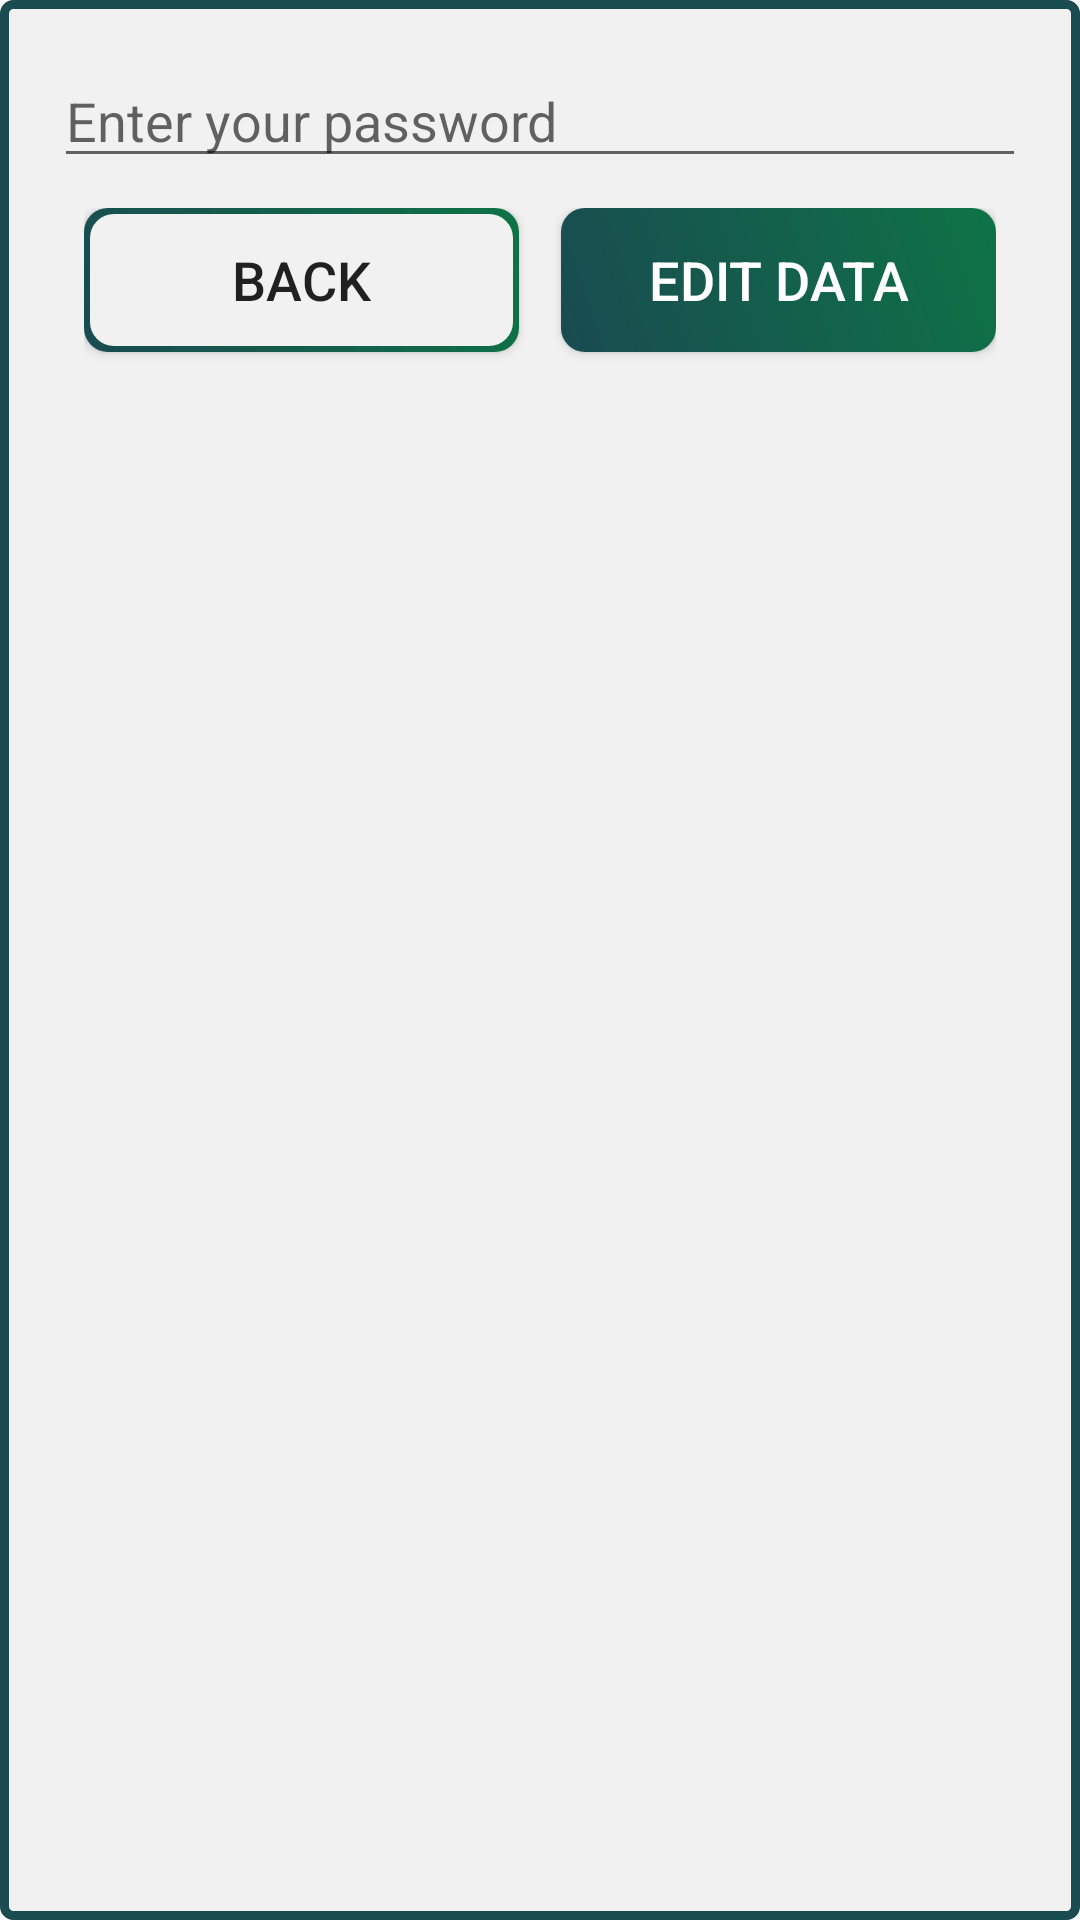

Reconstruct the res/layout file that produces this screen, plus the resources it refers to.
<!-- AndroidManifest.xml: application theme AppTheme -->
<!-- res/layout/dialog_password_security.xml -->
<?xml version="1.0" encoding="utf-8"?>
<LinearLayout xmlns:android="http://schemas.android.com/apk/res/android"
    xmlns:app="http://schemas.android.com/apk/res-auto"
    xmlns:tools="http://schemas.android.com/tools"
    android:layout_width="350dp"
    android:layout_height="wrap_content"
    android:background="@drawable/dialog_style"
    android:gravity="center_horizontal"
    android:orientation="vertical"
    android:padding="18dp">


    <EditText
        android:id="@+id/dialog_editText_password"
        android:layout_width="fill_parent"
        android:layout_height="wrap_content"
        android:gravity="center_vertical"
        android:hint="@string/enter_your_password"
        android:inputType="textPassword" />

    <androidx.constraintlayout.widget.ConstraintLayout
        android:layout_width="match_parent"
        android:layout_height="match_parent"
        android:padding="10sp">

        <Button
            android:id="@+id/password_security_btn_cancel"
            android:layout_width="wrap_content"
            android:layout_height="wrap_content"
            android:background="@drawable/btn_secondary"
            android:padding="5dp"
            android:text="@string/back"
            android:textSize="18sp"
            app:layout_constraintEnd_toEndOf="parent"
            app:layout_constraintHorizontal_bias="0.0"
            app:layout_constraintStart_toStartOf="parent"
            app:layout_constraintTop_toTopOf="parent" />

        <Button
            android:id="@+id/password_security_btn_confirm"
            android:layout_width="wrap_content"
            android:layout_height="wrap_content"
            android:background="@drawable/btn_primary"
            android:padding="5dp"
            android:text="@string/edita_data"
            android:textColor="#FFFFFF"
            android:textSize="18sp"
            app:layout_constraintEnd_toEndOf="parent"
            app:layout_constraintHorizontal_bias="1.0"
            app:layout_constraintStart_toStartOf="parent"
            app:layout_constraintTop_toTopOf="parent" />
    </androidx.constraintlayout.widget.ConstraintLayout>

</LinearLayout>
<!-- resources referenced by this layout -->
<resources>
  <!-- drawable btn_primary (drawable) -->
  <?xml version="1.0" encoding="utf-8"?>
  <shape xmlns:android="http://schemas.android.com/apk/res/android" android:shape="rectangle" >
      <gradient
          android:startColor="@color/colorPrimaryBlue"
          android:endColor="@color/colorPrimaryGreen"
          android:angle="45"/>
      <size android:width="145dp"
          android:height="45dp"/>
      <corners android:radius="8dp"/>
  </shape>
  <!-- drawable btn_secondary (drawable) -->
  <?xml version="1.0" encoding="utf-8"?>
  <layer-list xmlns:android="http://schemas.android.com/apk/res/android" >
  <item>
      <shape android:shape="rectangle" >
          <gradient
              android:angle="45"
              android:startColor="@color/colorPrimaryBlue"
              android:endColor="@color/colorPrimaryGreen"
              android:type="linear" />
          <corners android:radius="8dp"/>
          <size android:width="145dp"
              android:height="45dp"/>
  
      </shape>
  </item>
  
  <item
      android:bottom="2dp"
      android:left="2dp"
      android:right="2dp"
      android:top="2dp">
      <shape android:shape="rectangle" >
          <solid android:color="@color/colorPrimaryBackground" />
          <corners android:radius="8dp"/>
      </shape>
  </item>
  
  </layer-list>
  <!-- drawable dialog_style (drawable) -->
  <?xml version="1.0" encoding="utf-8"?>
  <shape
      xmlns:android="http://schemas.android.com/apk/res/android">
      <solid
          android:color="@color/colorPrimaryBackground">
      </solid>
      <stroke
          android:width="3dp"
          android:color="@color/colorPrimaryBlue" />
      <corners
          android:topLeftRadius="3sp"
          android:topRightRadius="3sp"
          android:bottomLeftRadius="3sp"
          android:bottomRightRadius="3sp">
      </corners>
  </shape>
  <string name="back">Back</string>
  <string name="edita_data">Edit data</string>
  <string name="enter_your_password">Enter your password</string>
  <style name="AppTheme" parent="Theme.AppCompat.Light.NoActionBar">
  
          
          <item name="colorPrimary">@color/colorPrimaryGreen</item>
          <item name="colorPrimaryDark">@color/colorPrimaryBlue</item>
          <item name="colorAccent">@color/colorAccent</item>
          <item name="colorOnBackground">@color/colorPrimaryBackground</item>
      </style>
  <color name="colorPrimaryBlue">#194B51</color>
  <color name="colorPrimaryGreen">#0E7346</color>
  <color name="colorPrimaryBackground">#F1F1F1</color>
  <color name="colorAccent">#CACD22</color>
</resources>
